Labelled photos from "fundus_dataset", an image-classification folder in JeevanGowda18/AI-for-diabetic-retinopathy. The possible labels are: mild non-proliferative diabetic retinopathy, moderate non-proliferative diabetic retinopathy, severe non-proliferative diabetic retinopathy, proliferative diabetic retinopathy.

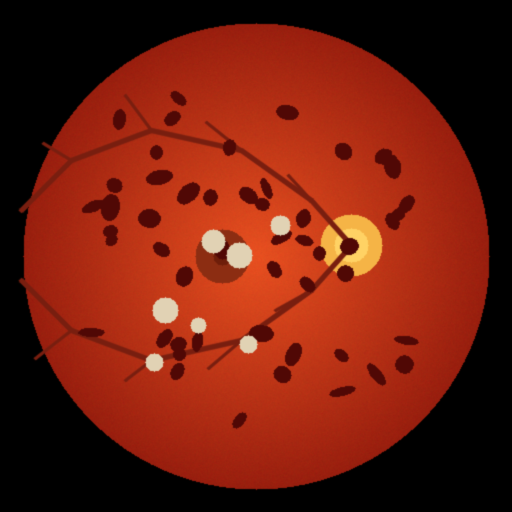
Label: severe non-proliferative diabetic retinopathy

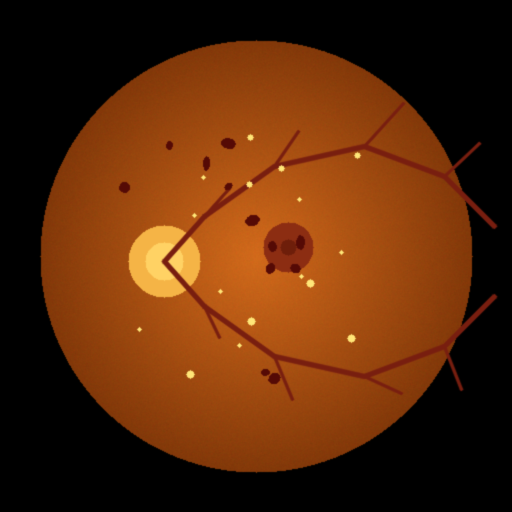
Label: moderate non-proliferative diabetic retinopathy

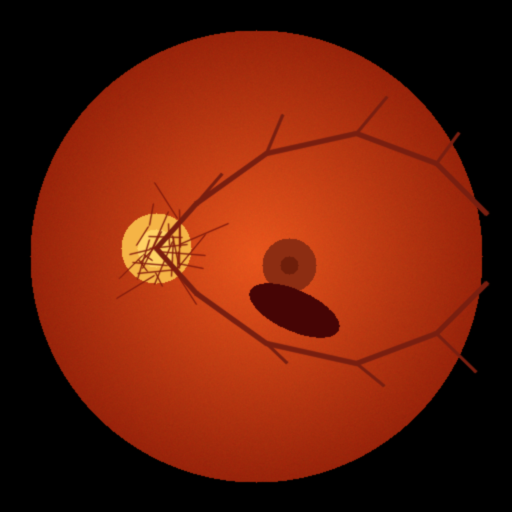
Label: proliferative diabetic retinopathy

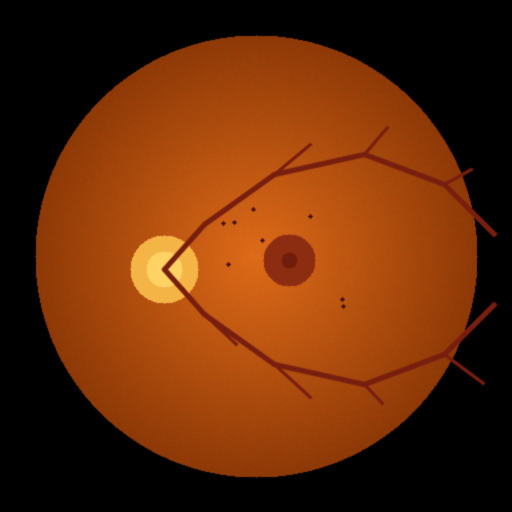
Label: mild non-proliferative diabetic retinopathy

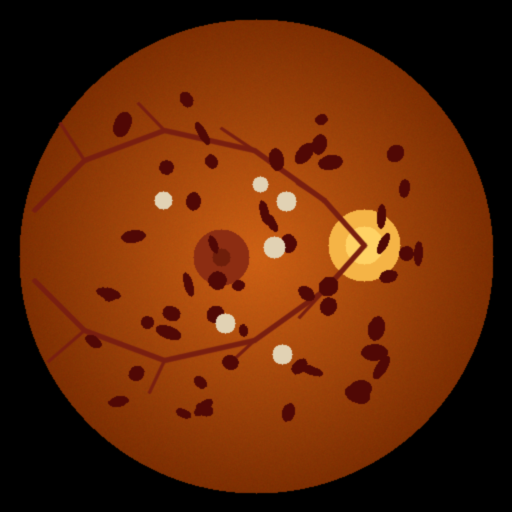
Label: severe non-proliferative diabetic retinopathy

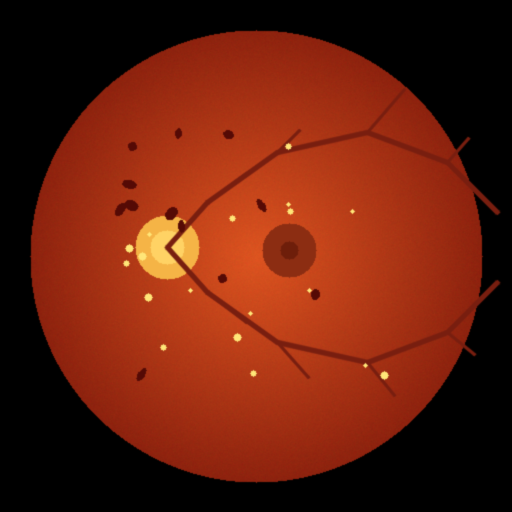
Label: moderate non-proliferative diabetic retinopathy
